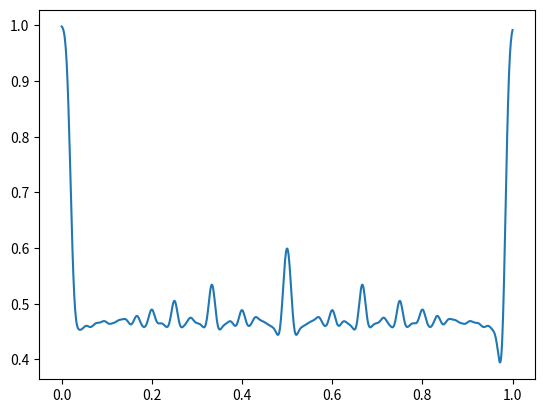

Reproduce this figure in Python.
import math
import numpy as np
import matplotlib.pyplot as plt
from scipy import optimize

#generate Farey series of order n
f = [1]
for n in range(1, 51):
    for i in range(1, n):
        if math.gcd(n,i) == 1:
            f.append(i/n)
f.sort()
f=np.array(f)

#find widths
df = np.zeros(f.shape)
df[0]=0
df[-1]=0
for i in range(1, len(f)-1):
    df[i]=-(f[i+1] - f[i-1])/2

#calculate entropy
sigma = 0.007
all = np.linspace(0, 1, 1000)
p = np.zeros(all.shape, dtype=complex)
for i, x in enumerate(all):
    for w, v in zip(df, f):
        pp = w * np.exp((-0.5/sigma**2)*(v - x)**2)/np.sqrt(2*np.pi*sigma)
        if pp != 0:
            p[i] = p[i] + pp*np.emath.log(pp)
he=-p

plt.plot(all, 1-np.abs(he))
plt.show()